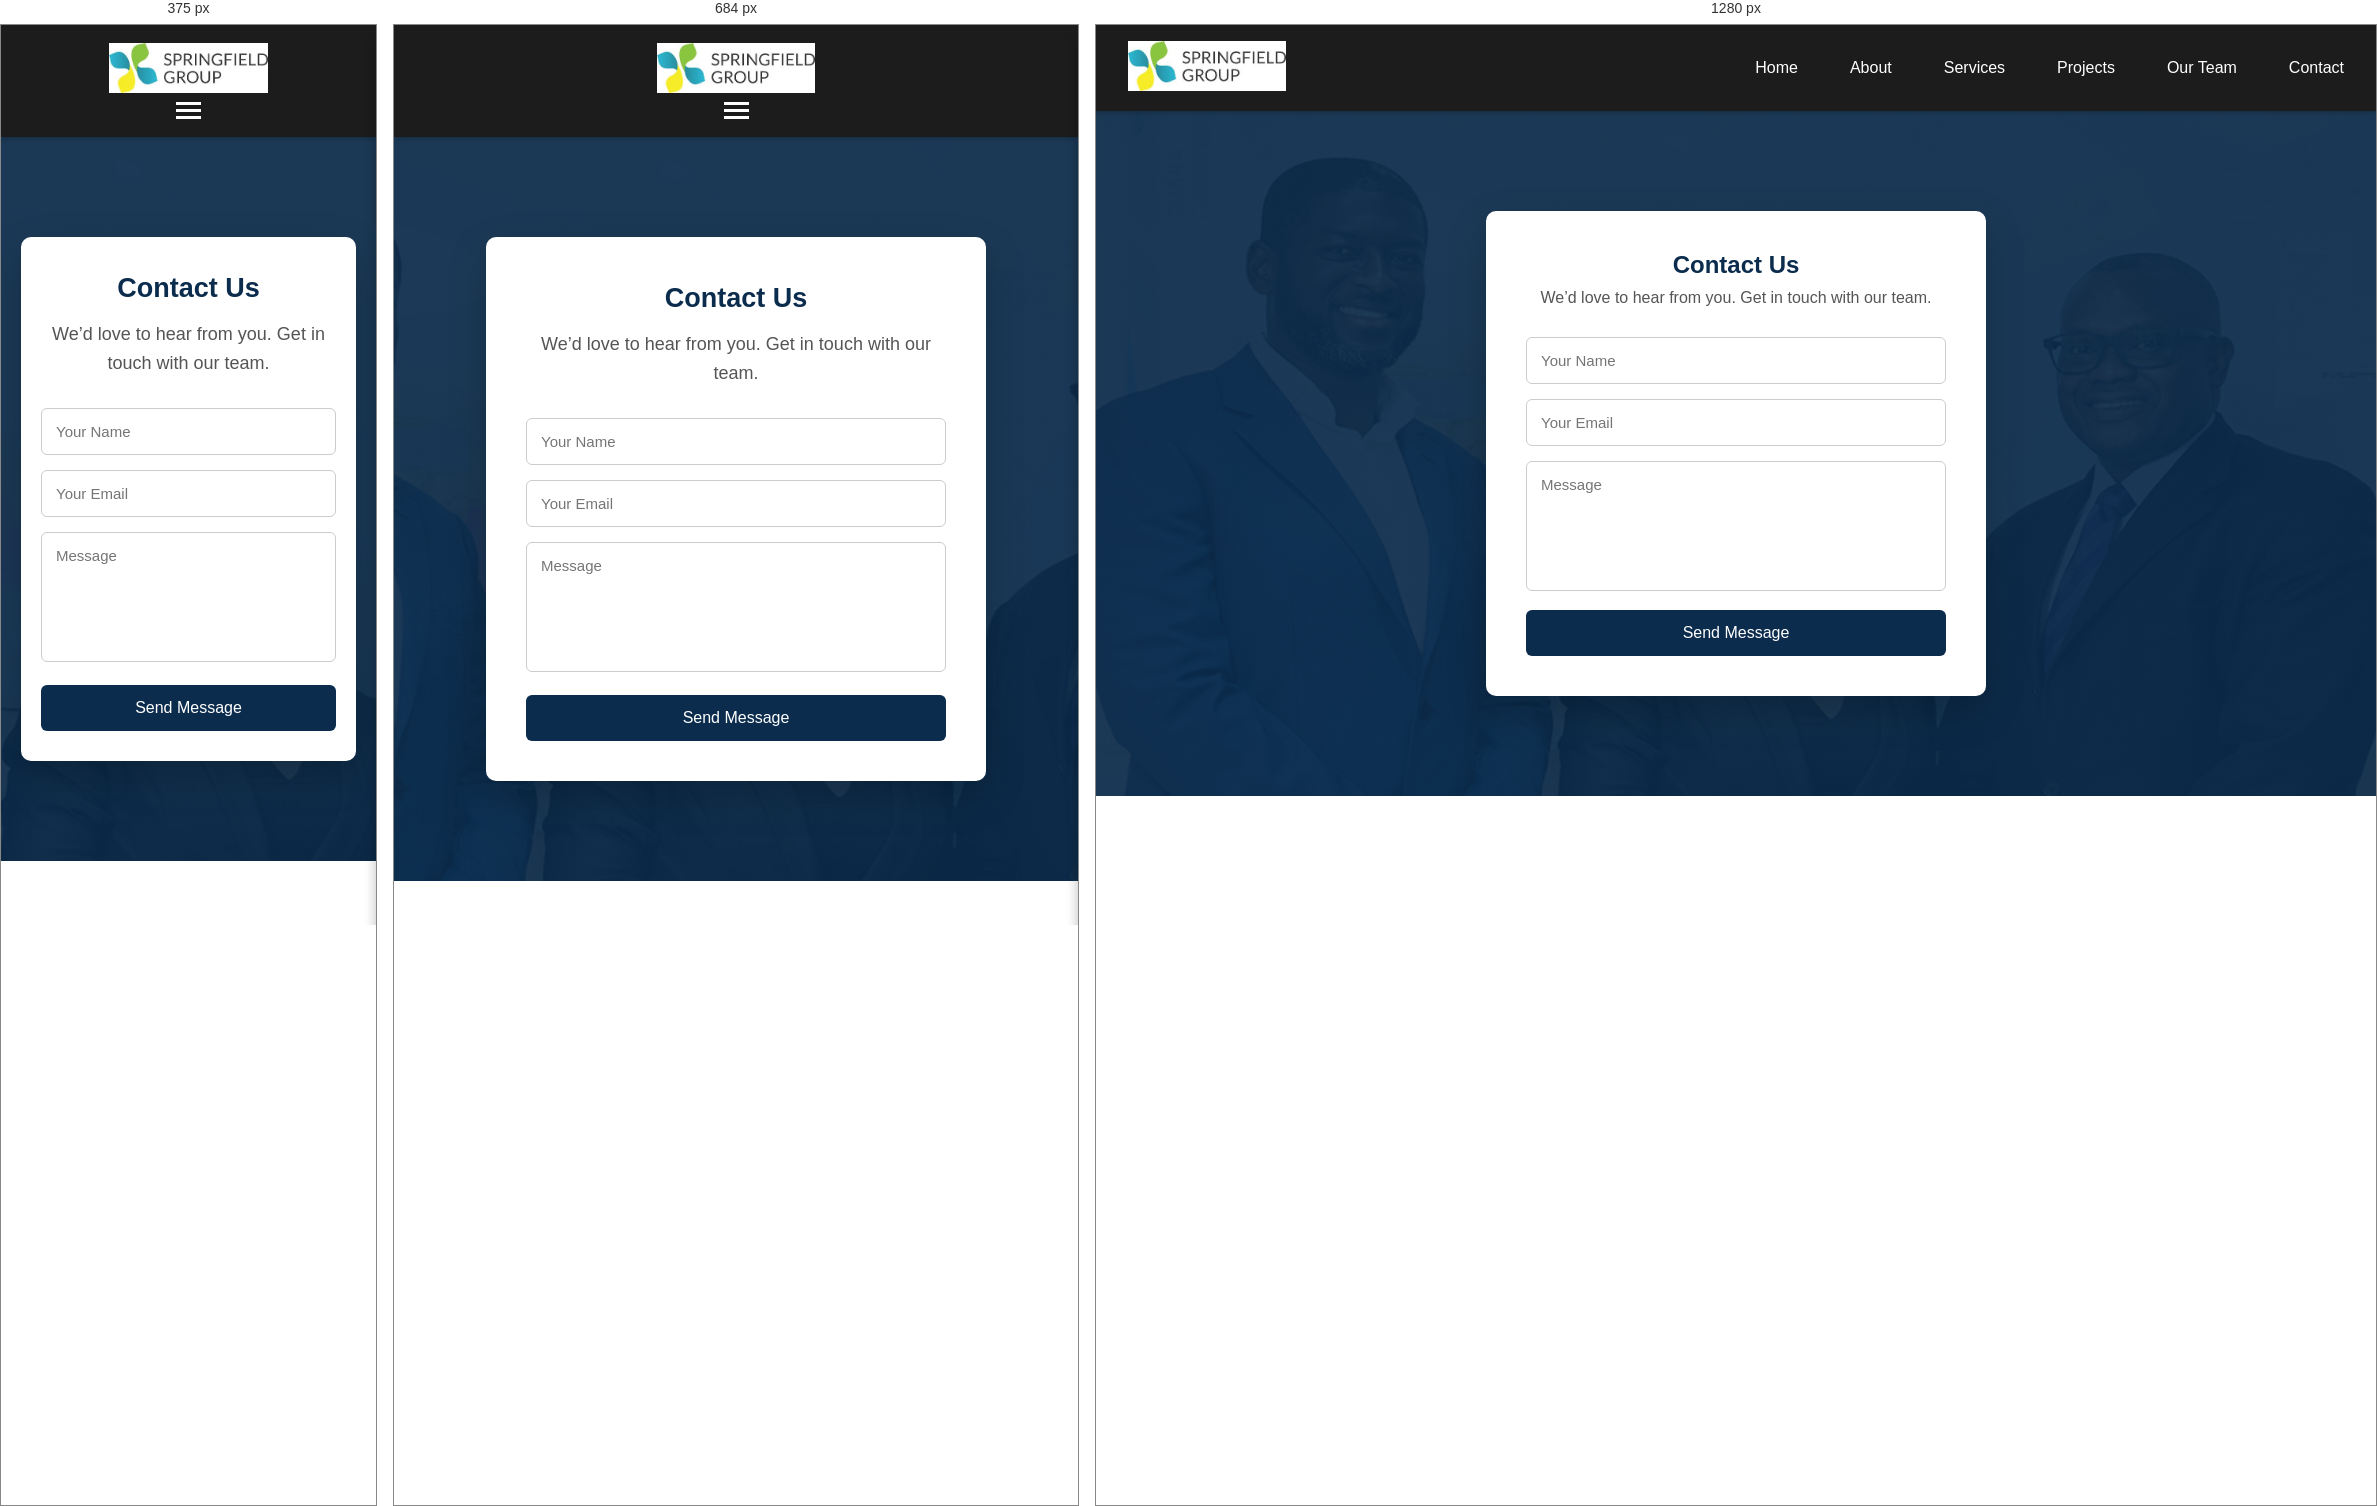
Rendered at 375 px, 684 px and 1280 px, left to right.

<!-- file: contact.html -->
<!DOCTYPE html>
<html lang="en">
<head>
    <meta charset="UTF-8">
    <meta name="viewport" content="width=device-width, initial-scale=1.0">
    <title>Contact Us - Springfield Ltd</title>
    <!-- Include your CSS here -->
    <link rel="stylesheet" href="style.css">
</head>
<body>

    <!-- Header content (from header.php) -->
    <header>
         <div class="logo">
    <a href="index.html">
      <img src="logo.jpg" alt="Springfield Logo">
    </a>
  </div>
<nav>
  <ul class="nav-links">
    <li><a href="index.html">Home</a></li>
    <li><a href="about.html">About</a></li>
    <li><a href="services.html">Services</a></li>
    <li><a href="project.html">Projects</a></li>
    <li><a href="team.html">Our Team</a></li>
    <li><a href="contact.html">Contact</a></li>
  </ul>

  <div class="hamburger">
    <div></div>
    <div></div>
    <div></div>
  </div>
</nav>
    </header>

    <section class="contact-section">
        <div class="contact-container">

            <h2>Contact Us</h2>
            <p>We’d love to hear from you. Get in touch with our team.</p>

            <form method="post" class="contact-form" action="https://formspree.io/f/YOUR_FORM_ID">
                <input type="text" name="name" placeholder="Your Name" required>
                <input type="email" name="email" placeholder="Your Email" required>
                <textarea name="message" placeholder="Message" required></textarea>
                <button type="submit">Send Message</button>
            </form>

            <!-- Success message placeholder (you can handle this with JS if using static hosting) -->
            <p class="success" style="display:none;">Message sent successfully.</p>

        </div>
    </section>

    <!-- FOOTER INCLUDE -->
<div id="footer"></div>

<script>
/* Load header & footer (PHP include replacement) */
fetch("header.html")
    .then(res => res.text())
    .then(data => document.getElementById("header").innerHTML = data);

fetch("footer.html")
    .then(res => res.text())
    .then(data => document.getElementById("footer").innerHTML = data);
</script>

</body>
</html>





/* @media block from style.css */
@media (max-width: 768px) {
    nav ul {
        display: flex !important;
        flex-direction: column;
        align-items: center;
        gap: 12px;
        margin-top: 15px;
    }

    nav ul li {
        margin: 0;
    }

    nav ul li a {
        font-size: 1rem;
        padding: 8px 0;
        display: block;
    }

    header {
        flex-direction: column;
        align-items: center;
    }
}

/* @media block from style.css */
@media (max-width: 768px) {
    .hero {
        padding: 80px 20px;
        min-height: auto;
    }

    .hero h1 {
        font-size: 2rem; /* ≈ 36px */
    }

    .hero p {
        font-size: 1.05rem; /* readable */
    }
}

/* @media block from style.css */
@media (max-width: 768px) {
    .services-list {
        flex-direction: column;
        padding: 0 20px 40px;
    }

    .page-header {
        padding: 40px 20px;
    }
}

/* @media block from style.css */
@media (max-width: 768px) {
    nav ul {
        flex-direction: column;
        display: none;
    }

    nav ul.show {
        display: block;
    }

    .services-list {
        flex-direction: column;
    }

    .hero h1 {
        font-size: 32px;
    }
}

/* @media block from style.css */
@media (max-width: 768px) {
    .projects-intro {
        padding: 0 20px;
        font-size: 16px;
    }

    .projects-grid {
        padding: 0 20px 40px;
    }
}

/* @media block from style.css */
@media (max-width: 768px) {
    .btn {
        padding: 14px 22px;
        font-size: 1rem;
    }
}

/* @media block from style.css */
@media (max-width: 600px) {
    .contact-container {
        padding: 30px 20px;
    }
}

/* @media block from style.css */
@media (max-width: 768px) {
    html {
        font-size: 18px; /* boosts all text */
    }

    body {
        line-height: 1.6;
    }
}

/* @media block from style.css */
@media (max-width: 768px) {
    p {
        font-size: 1rem; /* 18px due to html font-size */
    }

    .projects-intro,
    .about-content p {
        font-size: 1.05rem;
    }
}

/* @media block from style.css */
@media (max-width: 768px) {
  .nav-links {
    position: absolute;
    top: 70px;
    right: 0;
    background-color: #fff;
    flex-direction: column;
    width: 200px;
    transform: translateX(100%);
    transition: transform 0.3s ease-in;
    box-shadow: -2px 2px 10px rgba(0,0,0,0.1);
  }

  .nav-links.active {
    transform: translateX(0);
  }

  .hamburger {
    display: flex;
  }
}

/* @media block from style.css */
@media (max-width: 768px) {
    .nav-links {
        position: absolute;
        top: 70px;
        right: 0;
        background-color: #1c1c1c;
        flex-direction: column;
        width: 200px;
        padding: 1rem;
        transform: translateX(100%);
        transition: transform 0.3s ease-in-out;
        box-shadow: -2px 2px 10px rgba(0,0,0,0.2);
    }

    .nav-links.show {
        transform: translateX(0);
    }

    .nav-links li {
        margin: 1rem 0;
    }

    .hamburger {
        display: flex;
    }
}

/* @media block from style.css */
@media (max-width: 768px) {
    .nav-links {
        position: fixed;             /* slide menu */
        top: 0;
        right: 0;
        height: 100vh;
        width: 200px;
        background-color: rgba(28,28,28,0.95);
        flex-direction: column;
        padding-top: 70px;          /* below header */
        transform: translateX(100%);
        transition: transform 0.3s ease-in-out;
        z-index: 1050;
        display: flex;               /* important: flex, not none */
    }

    .nav-links li {
        margin: 1.5rem 0;
    }

    .nav-links.show {
        transform: translateX(0);   /* slide in when clicked */
    }

    .hamburger {
        display: flex;               /* show hamburger */
        flex-direction: column;
        gap: 4px;
        cursor: pointer;
        z-index: 1100;
    }
}